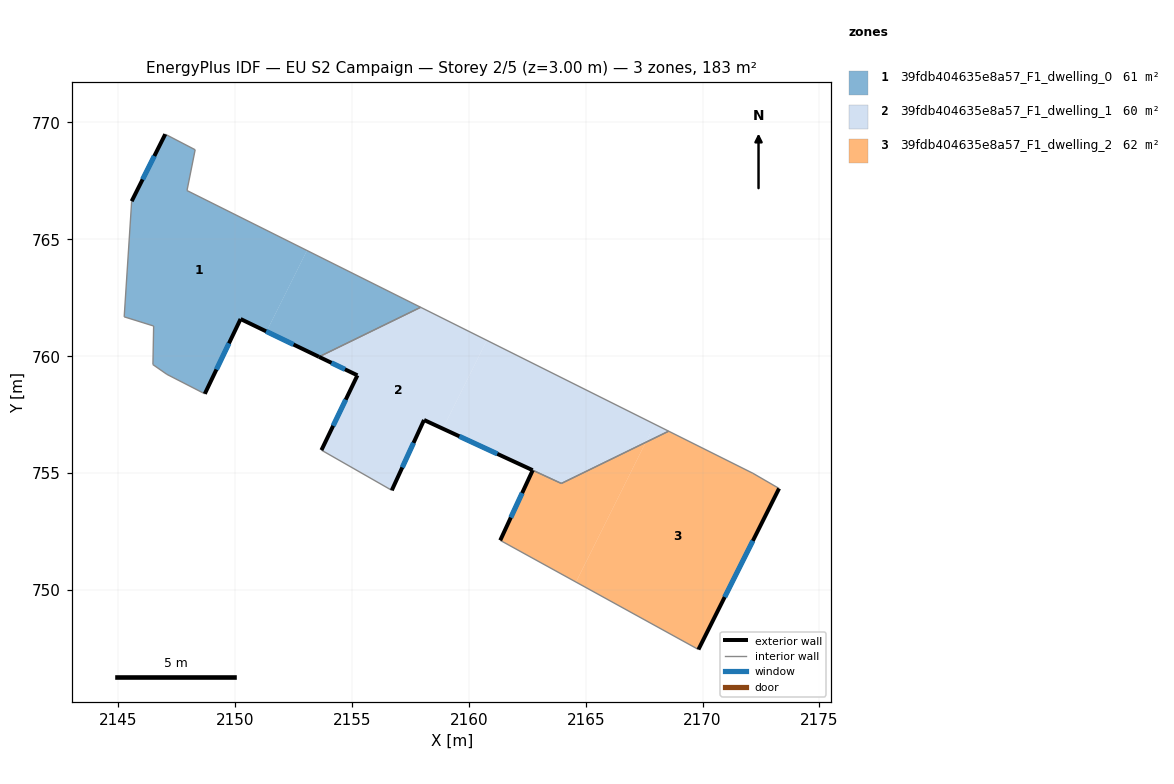
=== STOREY PLAN SPEC (per zone: floor XY polygon, exterior-wall plan segments, windows/doors) ===
zone 1: 39fdb404635e8a57_F1_dwelling_0  (61.1 m²)
  floor: (2148.29, 768.83) (2147.94, 767.09) (2153.07, 764.52) (2151.34, 761.06) (2150.23, 761.59) (2148.70, 758.39) (2147.08, 759.22) (2146.48, 759.64) (2146.51, 761.29) (2145.25, 761.68) (2145.57, 766.63) (2147.01, 769.50)
  floor: (2157.94, 762.09) (2153.59, 759.97) (2151.34, 761.06) (2153.07, 764.52)
  exterior wall: (2147.01, 769.50) – (2145.57, 766.63)  [3.2 m]
    window: (2146.54, 768.57) – (2146.04, 767.56)  [1.2 m²]
  exterior wall: (2150.23, 761.59) – (2153.59, 759.97)  [3.7 m]
    window: (2151.33, 761.07) – (2152.50, 760.50)  [1.4 m²]
  exterior wall: (2148.70, 758.39) – (2150.23, 761.59)  [3.5 m]
    window: (2149.20, 759.43) – (2149.74, 760.55)  [1.3 m²]
  interior walls: 9
zone 2: 39fdb404635e8a57_F1_dwelling_1  (59.9 m²)
  floor: (2160.77, 760.68) (2158.89, 756.90) (2158.08, 757.27) (2156.70, 754.26) (2153.69, 755.98) (2155.23, 759.18) (2153.59, 759.97) (2157.94, 762.09)
  floor: (2167.95, 757.09) (2167.57, 756.31) (2163.96, 754.56) (2158.89, 756.90) (2160.77, 760.68)
  floor: (2168.55, 756.79) (2167.57, 756.31) (2167.95, 757.09)
  exterior wall: (2158.08, 757.27) – (2162.73, 755.12)  [5.1 m]
    window: (2159.59, 756.57) – (2161.22, 755.82)  [1.9 m²]
  exterior wall: (2156.70, 754.26) – (2158.08, 757.27)  [3.3 m]
    window: (2157.15, 755.24) – (2157.63, 756.29)  [1.2 m²]
  exterior wall: (2155.23, 759.18) – (2153.69, 755.98)  [3.6 m]
    window: (2154.73, 758.14) – (2154.19, 757.02)  [1.3 m²]
  exterior wall: (2153.59, 759.97) – (2155.23, 759.18)  [1.8 m]
    window: (2154.12, 759.72) – (2154.70, 759.44)  [0.7 m²]
  interior walls: 5
zone 3: 39fdb404635e8a57_F1_dwelling_2  (62.2 m²)
  floor: (2167.57, 756.31) (2164.58, 750.34) (2161.34, 752.12) (2162.73, 755.12) (2163.96, 754.56)
  floor: (2172.15, 754.99) (2173.27, 754.34) (2169.82, 747.45) (2164.58, 750.34) (2167.57, 756.31) (2168.55, 756.79)
  exterior wall: (2162.73, 755.12) – (2161.34, 752.12)  [3.3 m]
    window: (2162.28, 754.15) – (2161.80, 753.10)  [1.2 m²]
  exterior wall: (2169.82, 747.45) – (2173.27, 754.34)  [7.7 m]
    window: (2170.94, 749.69) – (2172.15, 752.10)  [2.8 m²]
  interior walls: 5

=== DERIVED (storey summary) ===
Building: EU S2 Campaign
Storey: 2 of 5  (floor level z = 3.00 m)
Storey gross floor area: 183.2 m²
Zones on this storey: 3
  - 39fdb404635e8a57_F1_dwelling_0: floor 61.1 m²; exterior wall 10.5 m (31.4 m²); 3 window(s) 3.8 m²; WWR 12.2%
  - 39fdb404635e8a57_F1_dwelling_1: floor 59.9 m²; exterior wall 13.8 m (41.4 m²); 4 window(s) 5.1 m²; WWR 12.2%
  - 39fdb404635e8a57_F1_dwelling_2: floor 62.2 m²; exterior wall 11.0 m (33.0 m²); 2 window(s) 4.0 m²; WWR 12.2%
Zone adjacency (shared interzone walls):
  - 39fdb404635e8a57_F1_dwelling_0 ↔ 39fdb404635e8a57_F1_dwelling_1
  - 39fdb404635e8a57_F1_dwelling_1 ↔ 39fdb404635e8a57_F1_dwelling_2